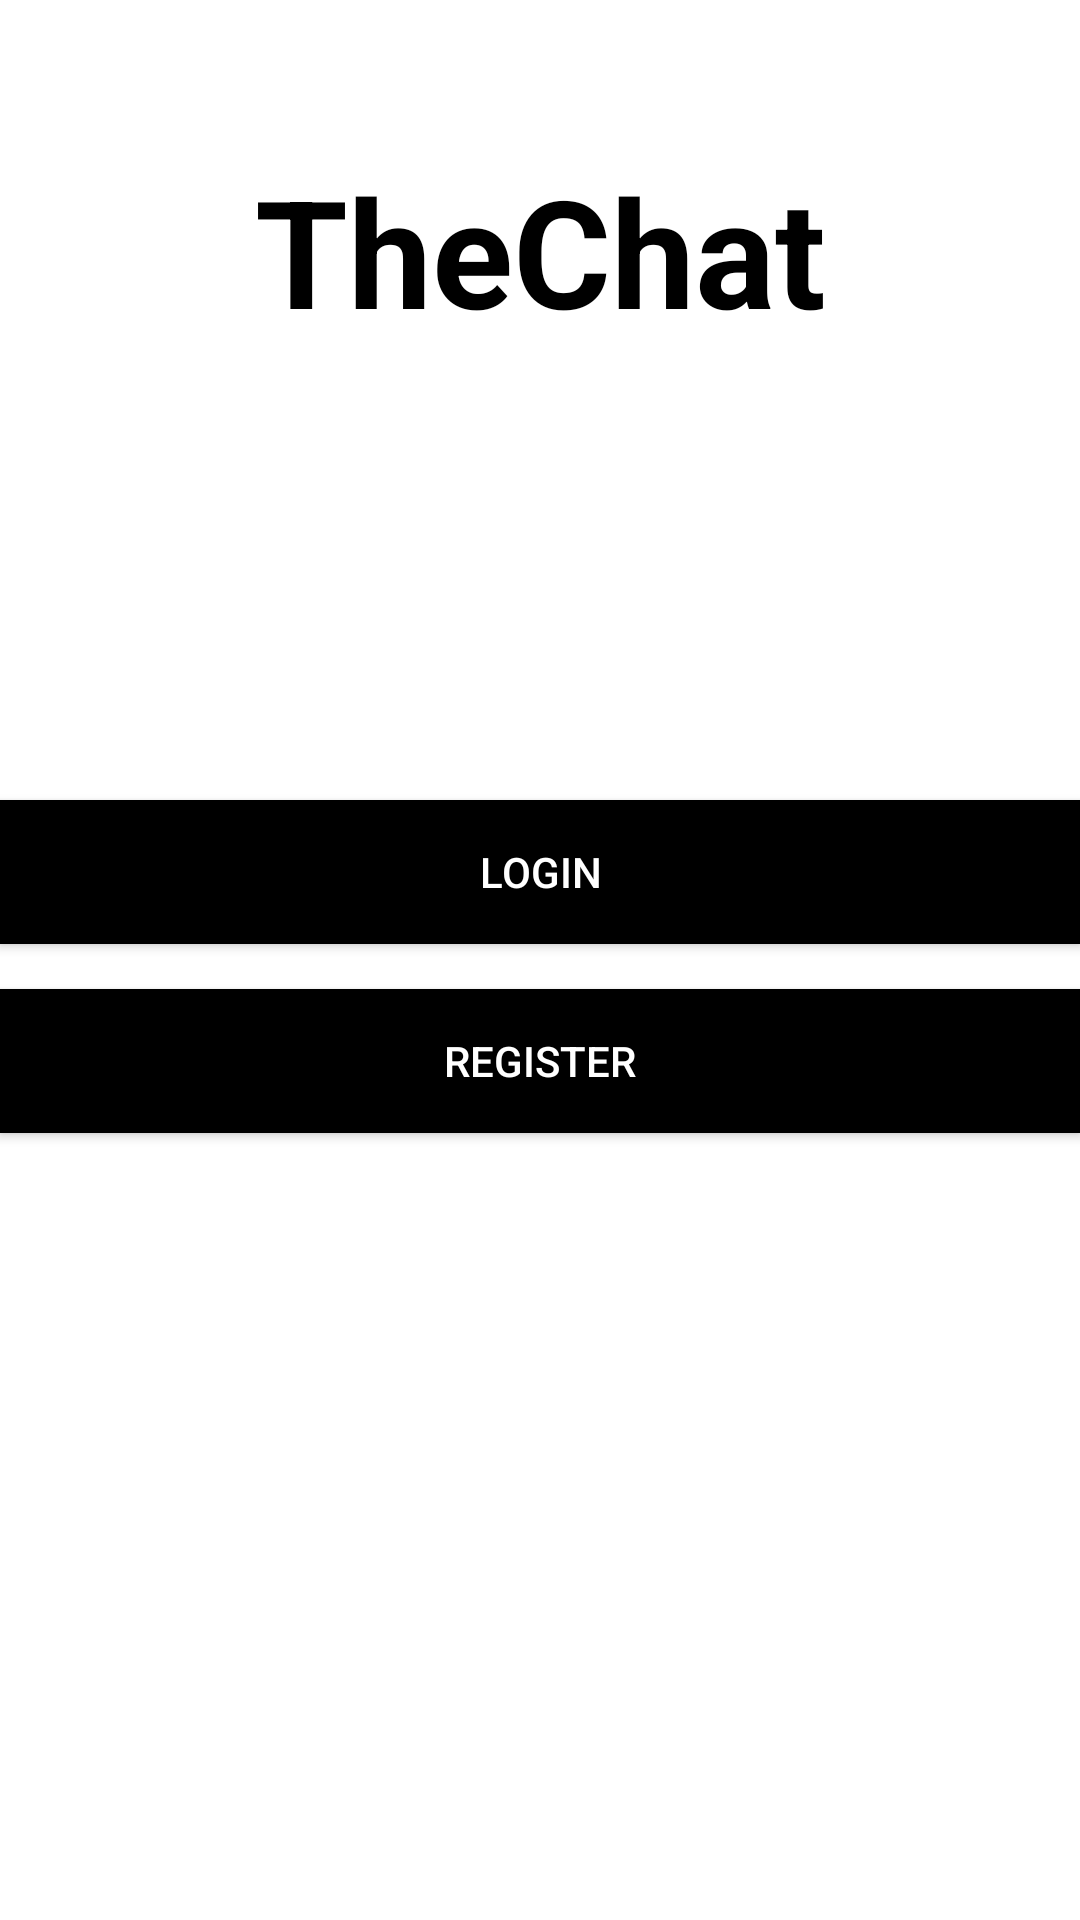

Android layout source for this screen:
<!-- AndroidManifest.xml: application theme AppTheme -->
<!-- res/layout/activity_start.xml -->
<?xml version="1.0" encoding="utf-8"?>
<LinearLayout xmlns:android="http://schemas.android.com/apk/res/android"
    xmlns:app="http://schemas.android.com/apk/res-auto"
    xmlns:tools="http://schemas.android.com/tools"
    android:layout_width="match_parent"
    android:layout_height="match_parent"
    android:orientation="vertical"
    android:layout_gravity="center"
    android:background="#FFF"
    tools:context=".StartActivity">

    <TextView
        android:layout_marginTop="50dp"
        android:textColor="@color/dark"
        android:textAlignment="center"
        android:layout_width="match_parent"
        android:layout_height="wrap_content"
        android:text="TheChat"
        android:textSize="50dp"
        android:textStyle="bold"/>

    <Button
        android:layout_width="match_parent"
        android:layout_height="wrap_content"
        android:layout_marginTop="150dp"
        android:id="@+id/login"
        android:background="@color/dark"
        android:textColor="@color/light"
        android:text="Login"/>

    <Button
        android:layout_marginTop="15dp"
        android:layout_width="match_parent"
        android:layout_height="wrap_content"
        android:textColor="@color/light"
        android:background="@color/dark"
        android:id="@+id/register"
        android:text="Register"/>

</LinearLayout>
<!-- resources referenced by this layout -->
<resources>
  <color name="dark">#000000</color>
  <color name="light">#FFF</color>
  <style name="AppTheme" parent="Theme.AppCompat.DayNight.NoActionBar">
          
          <item name="colorPrimary">@color/colorPrimary</item>
          <item name="colorPrimaryDark">@color/colorPrimaryDark</item>
          <item name="colorAccent">@color/colorAccent</item>
      </style>
  <color name="colorPrimary">#000000</color>
  <color name="colorPrimaryDark">#000000</color>
  <color name="colorAccent">#000000</color>
</resources>
